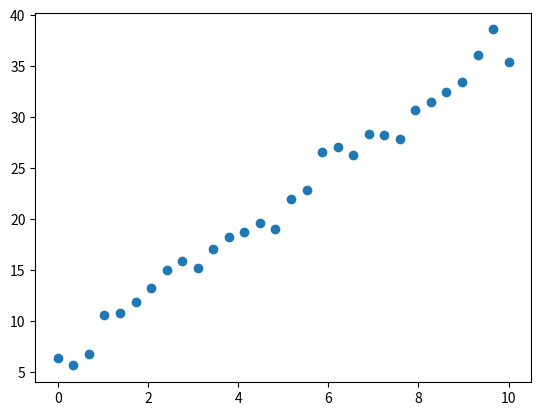

Source code (Python):
import numpy as np
import matplotlib.pyplot as plt
data_x = np.linspace(0,10,30)
data_y = data_x*3 + 7 + np.random.normal(0,1,30)

plt.scatter(data_x,data_y)
plt.show()